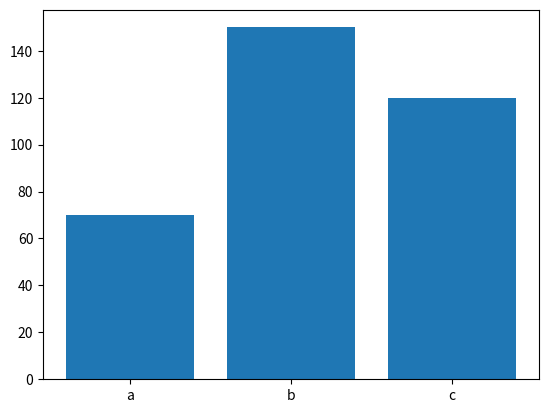
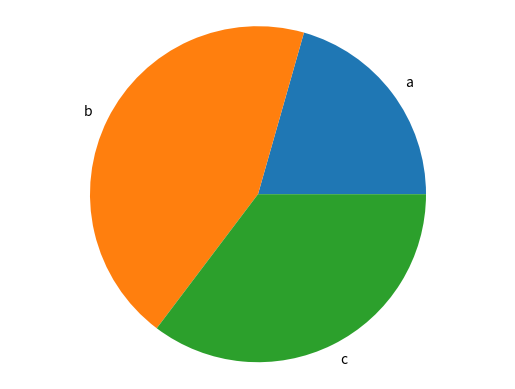

Source code (Python) for these figures, in order:
# Creando una gráfica

# https://platzi.com/blog/matplotlib/
# https://platzi.com/cursos/matplotlib-seaborn/
# https://matplotlib.org/
# https://www.w3schools.com/python/matplotlib_pyplot.asp

#pip install matplotlib
import matplotlib.pyplot as plt

def generate_bar_chart(labels, values):
  fig, ax = plt.subplots()
  ax.bar(labels, values)
  plt.show()

def generate_pie_chart(labels, values):
  fig, ax = plt.subplots()
  ax.pie(values, labels=labels)
  ax.axis("equal")
  plt.show()

if __name__ == "__main__":
  labels = ["a", "b", "c"]
  values = [70, 150, 120]
  generate_bar_chart(labels, values)
  generate_pie_chart(labels, values)
